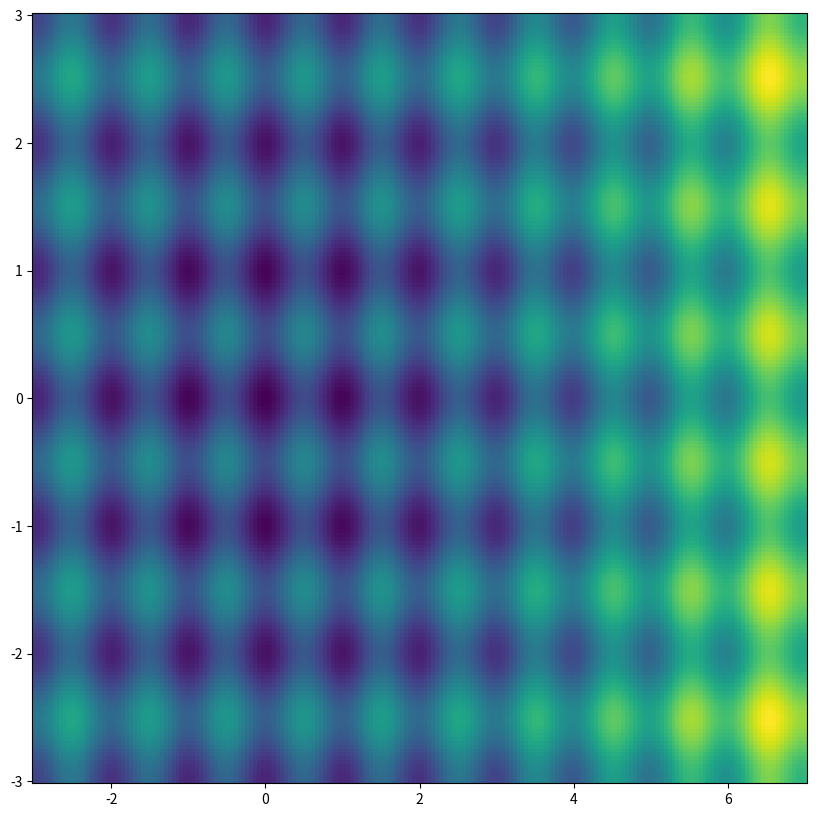

This figure's Python source:
import numpy as np
import matplotlib.pyplot as plt

class Rastrigin():

	def __get_error_surface_volume(self, *X, **kwargs):
		A = kwargs.get('A', 10)
		return A + sum([(np.square(x) - A * np.cos(2 * np.pi * x)) for x in X])


	def evaluate(self, position):
		A = 10
		return A + np.sum([(np.square(x) - A * np.cos(2 * np.pi * x)) for x in position])

	
	def get_surface(self, resolution=200, bound=3):
		
		X = np.linspace(-bound, 7, resolution)
		Y = np.linspace(-bound, bound, resolution)
				
		X, Y = np.meshgrid(X, Y)
		Z = self.__get_error_surface_volume(X, Y, A=10)
		return np.stack((X, Y, Z))


problem = Rastrigin()
surface = problem.get_surface()

fig = plt.figure(figsize=(10, 10))
plt.cla()
plt.pcolormesh(surface[0], surface[1], surface[2])
plt.show()